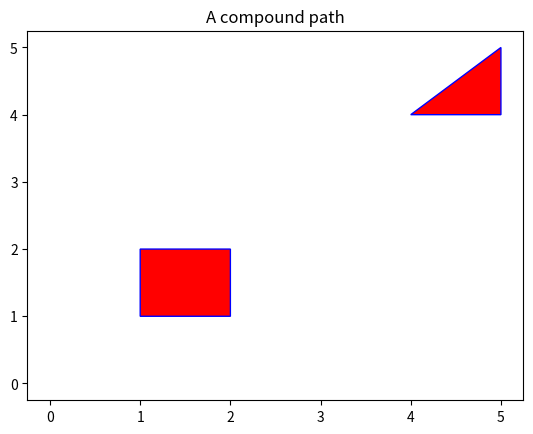

Generate this figure with matplotlib:
# -*- coding: utf-8 -*-
"""
Created on Thu Sep 26 01:46:30 2019

@author: Mudassir Kidwai
"""

import numpy as np
from matplotlib.path import Path
from matplotlib.patches import PathPatch
import matplotlib.pyplot as plt

vertices = []
codes = []

codes = [Path.MOVETO] + [Path.LINETO]*3 + [Path.CLOSEPOLY]
vertices = [(1, 1), (1, 2), (2, 2), (2, 1), (0, 0)]

codes += [Path.MOVETO] + [Path.LINETO]*2 + [Path.CLOSEPOLY]
vertices += [(4, 4), (5, 5), (5, 4), (0, 0)]

vertices = np.array(vertices, float)
path = Path(vertices, codes)

pathpatch = PathPatch(path, facecolor='Red', edgecolor='blue')

fig, ax = plt.subplots()
ax.add_patch(pathpatch)
ax.set_title('A compound path')

ax.dataLim.update_from_data_xy(vertices)
ax.autoscale_view()


plt.show()
